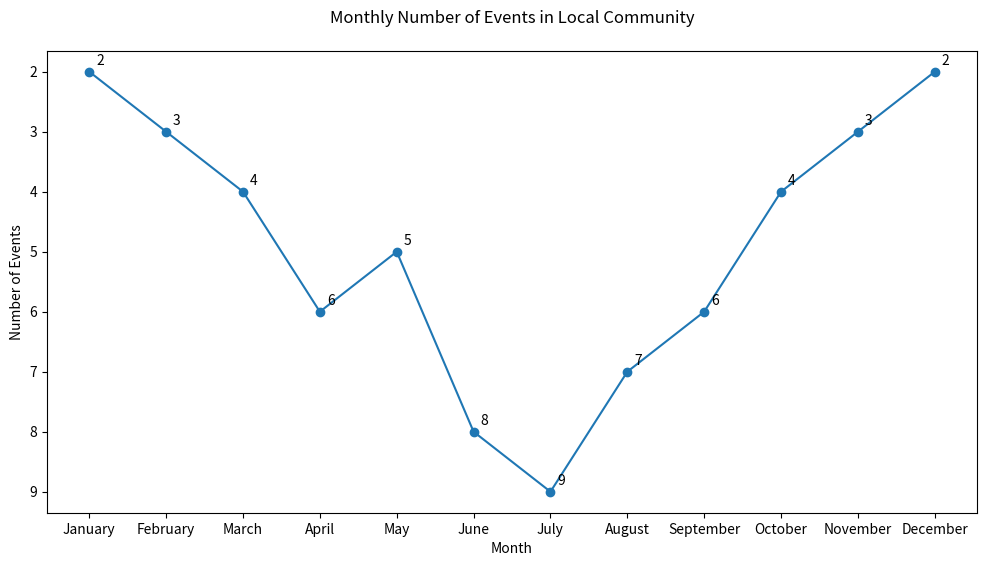

This chart was generated by the following Python code:

import matplotlib.pyplot as plt

# Data for plotting
months = ['January', 'February', 'March', 'April', 'May', 'June', 
          'July', 'August', 'September', 'October', 'November', 'December']
number_of_events = [2, 3, 4, 6, 5, 8, 9, 7, 6, 4, 3, 2]

# Create a new figure with specific width and height
plt.figure(figsize=(12, 6))

# Plotting the line chart with a specific color scheme
plt.plot(months, number_of_events, marker='o', linestyle='-', color='#1f77b4')  # Blue color

# Assign annotations/labels to specific data points to provide additional information
for i, events in enumerate(number_of_events):
    plt.annotate(str(events), xy=(months[i], events), xytext=(5, 5), textcoords='offset points')

# Modify the chart title and labels
plt.title('Monthly Number of Events in Local Community', pad=20)
plt.xlabel('Month')
plt.ylabel('Number of Events')

# Invert y-axis
plt.gca().invert_yaxis()

# Show the plot
plt.show()
